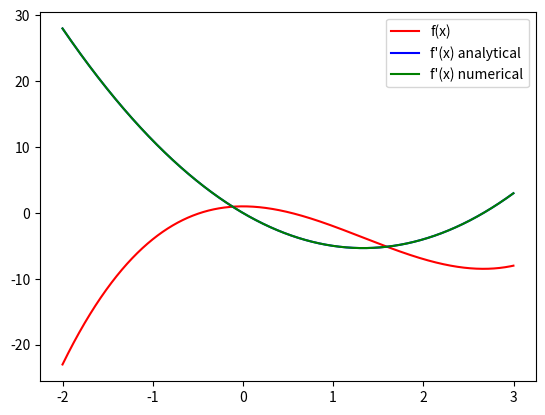

Write Python code to recreate this figure.
import numpy as np
import matplotlib.pyplot as plt


def f(x):
    return x**3 - 4*x**2 + 1


def fd_numeric(x, dx):
    return (f(x + dx) - f(x)) / dx


def fd_analytical(x):
    return 3*x**2 - 8*x


x = np.arange(-2, 3, 0.001)  # fixed: small step for a smooth curve

plt.plot(x, f(x),                "r", label="f(x)")
plt.plot(x, fd_analytical(x),    "b", label="f'(x) analytical")
plt.plot(x, fd_numeric(x, 0.00001), "g", label="f'(x) numerical")
plt.legend()
plt.show()
